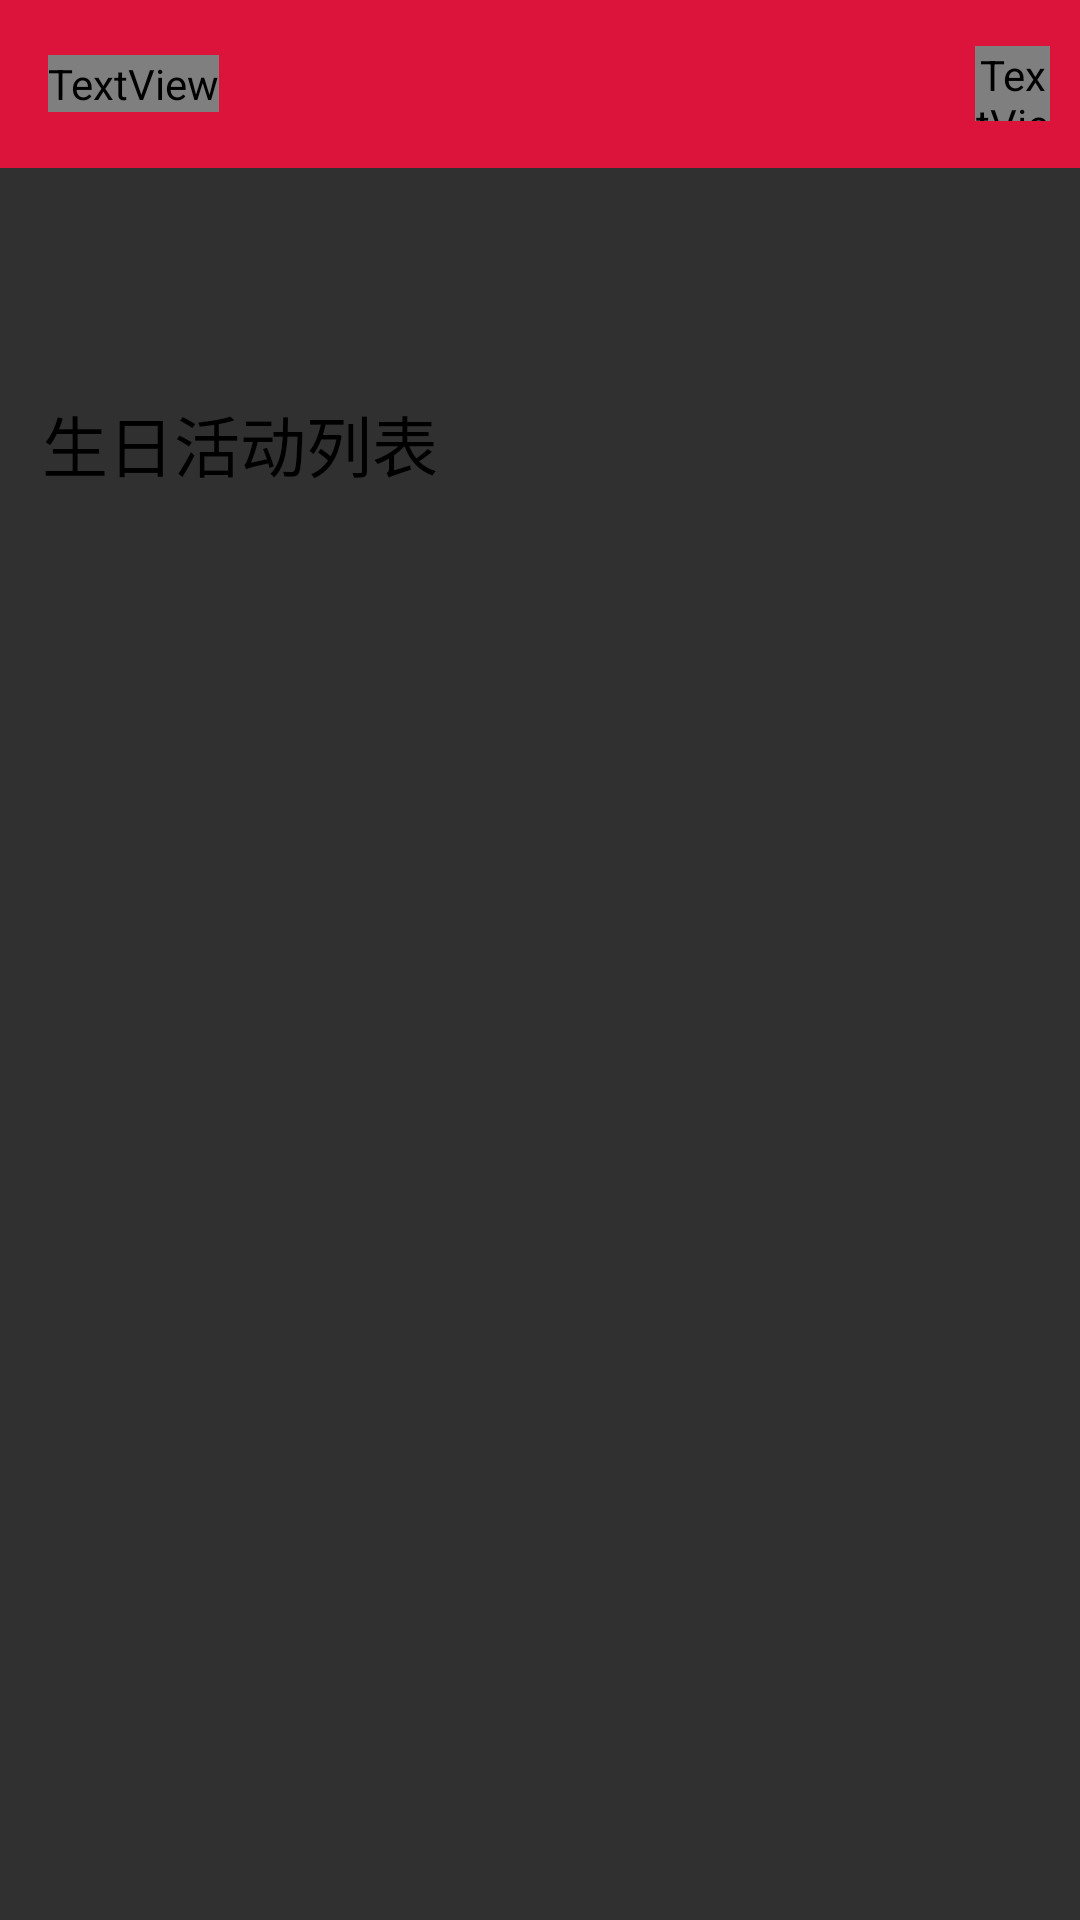

Produce the Android XML layout that renders to this screen, including the resource entries it uses.
<!-- AndroidManifest.xml: application theme Theme.AppCompat.NoActionBar -->
<!-- res/layout/activity_birthday.xml -->
<?xml version="1.0" encoding="utf-8"?>

<LinearLayout xmlns:android="http://schemas.android.com/apk/res/android"
    xmlns:app="http://schemas.android.com/apk/res-auto"
    xmlns:tools="http://schemas.android.com/tools"
    android:layout_width="match_parent"
    android:layout_height="match_parent"
    android:background="@color/colorwhite"
    android:orientation="vertical"
    tools:context="com.example.lucky.myapplication.BirthdayActivity">
    <android.support.v7.widget.Toolbar
        android:id="@+id/tbbirthday"
        android:layout_width="match_parent"
        android:layout_height="wrap_content"
        android:background="@color/colorred"
        >
        <TextView
            android:layout_width="wrap_content"
            android:layout_height="wrap_content"
            android:textColor="@color/colorwhite"
            android:textStyle="bold"
            android:textSize="20sp"
            android:text="党员生日"/>

        <TextView
            android:id="@+id/tvtbbirthdayUsername"
            android:layout_width="@dimen/round_width"
            android:layout_height="@dimen/round_width"
            android:layout_margin="@dimen/round_margin"
            android:background="@drawable/round"
            android:gravity="center"
            android:textSize="@dimen/round_textsize"
            android:textColor="@color/colorwhite"
            android:textStyle="bold"
            android:text="华林"
            android:layout_gravity="right" />

        <ImageView
            android:layout_width="25dp"
            android:layout_height="25dp"
            android:layout_gravity="right"
            android:src="@drawable/icon_ident" />
    </android.support.v7.widget.Toolbar>
    <TextView
        android:id="@+id/tvBirthdayName"
        android:layout_width="match_parent"
        android:textColor="@color/colorred"
        android:layout_marginLeft="@dimen/details_margin_left"
        android:layout_marginRight="@dimen/details_margin_left"
        android:text=""
        android:textStyle="bold"
        android:textSize="@dimen/details_text_size"
        android:gravity="center_vertical"
        android:layout_marginTop="@dimen/details_margin_top"
        android:layout_height="wrap_content" />
    <TextView
        android:layout_width="match_parent"
        android:layout_height="wrap_content"
        android:textSize="22dp"
        android:layout_margin="@dimen/details_margin_left"
        android:text="生日活动列表"
        android:textColor="@color/colorblack"/>
    <ListView
        android:id="@+id/lvBirthdayActivity"
        android:layout_width="match_parent"
        android:layout_marginLeft="@dimen/details_margin_left"
        android:layout_marginRight="@dimen/details_margin_left"
        android:dividerHeight="1px"
        android:divider="@color/black"
        android:layout_height="match_parent">
    </ListView>
</LinearLayout>
<!-- resources referenced by this layout -->
<resources>
  <color name="black">#000</color>
  <color name="colorblack">#000</color>
  <color name="colorred">#DC143C</color>
  <color name="colorwhite">#fff</color>
  <dimen name="details_margin_left">10sp</dimen>
  <dimen name="details_margin_top">20sp</dimen>
  <dimen name="details_text_size">22sp</dimen>
  <dimen name="round_margin">10dp</dimen>
  <dimen name="round_textsize">10sp</dimen>
  <dimen name="round_width">25dp</dimen>
  <!-- drawable round (drawable) -->
  <?xml version="1.0" encoding="utf-8"?>
  
  <shape xmlns:android="http://schemas.android.com/apk/res/android">
      <corners android:radius="5000000000dp"/>
      <solid android:color="#3296FA"/>
      <stroke android:color="#fff"
          android:width="1dp"></stroke>
  </shape>
</resources>
